Photos from the image-classification dataset "Data" in the GitHub repository GustavoMourao/eye-Image-Analysis. Its 2 classes are: glaucoma, healthy.

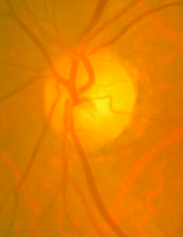
Label: healthy

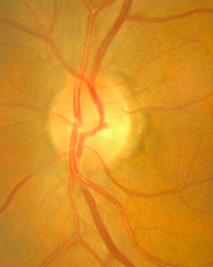
Label: healthy

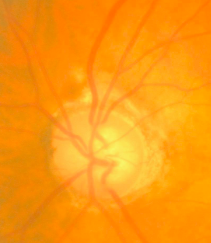
Label: glaucoma

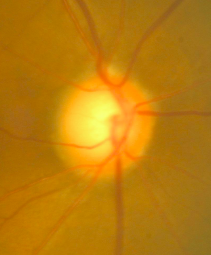
Label: glaucoma

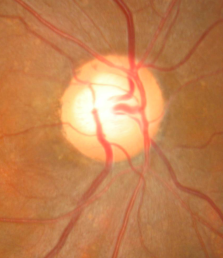
Label: glaucoma

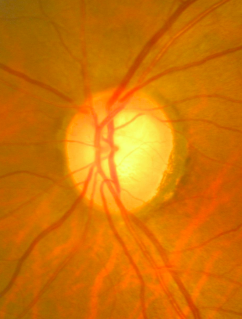
Label: glaucoma
